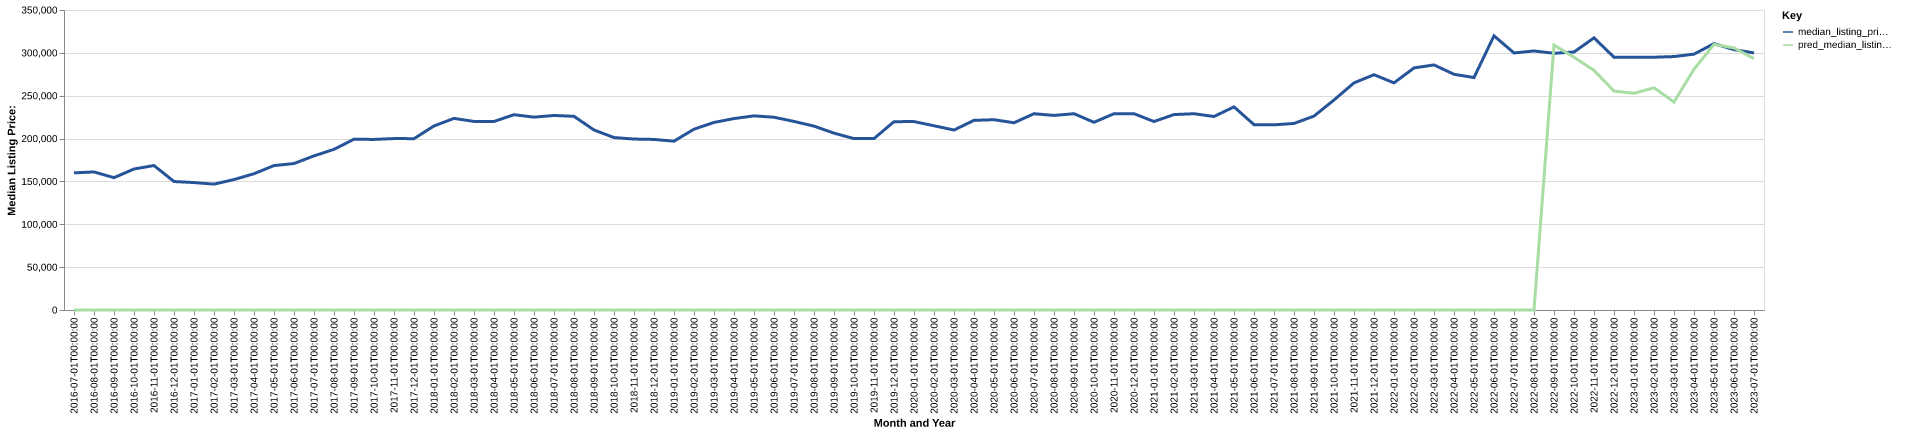

Source data for this figure (header and first rows):
date, time_idx, median_listing_price, thirty_year_interest_rate_five, month, county_name, active_listing_count, median_days_on_market, pred_median_listing_price, month_year
2016-07-01, 0, 160000, 3.72, 7, Palatka, FL, 432.0, 98.0, 0, Jul-2016
2016-08-01, 1, 161075, 3.73, 8, Palatka, FL, 443.0, 101.0, 0, Aug-2016
2016-09-01, 2, 154400, 3.66, 9, Palatka, FL, 436.0, 103.0, 0, Sep-2016
2016-10-01, 3, 164500, 3.64, 10, Palatka, FL, 409.0, 110.0, 0, Oct-2016
2016-11-01, 4, 168525, 3.66, 11, Palatka, FL, 375.0, 119.0, 0, Nov-2016
2016-12-01, 5, 149900, 3.48, 12, Palatka, FL, 363.0, 127.0, 0, Dec-2016
2017-01-01, 6, 148675, 3.45, 1, Palatka, FL, 342.0, 111.0, 0, Jan-2017
2017-02-01, 7, 146850, 3.5, 2, Palatka, FL, 334.0, 102.0, 0, Feb-2017
2017-03-01, 8, 152175, 3.52, 3, Palatka, FL, 333.0, 92.0, 0, Mar-2017
2017-04-01, 9, 159000, 4.03, 4, Palatka, FL, 340.0, 86.0, 0, Apr-2017
2017-05-01, 10, 168500, 4.32, 5, Palatka, FL, 330.0, 82.0, 0, May-2017
2017-06-01, 11, 170900, 4.2, 6, Palatka, FL, 329.0, 79.0, 0, Jun-2017
2017-07-01, 12, 179800, 4.19, 7, Palatka, FL, 333.0, 75.0, 0, Jul-2017
2017-08-01, 13, 187425, 4.3, 8, Palatka, FL, 332.0, 78.0, 0, Aug-2017
2017-09-01, 14, 199250, 4.1, 9, Palatka, FL, 309.0, 92.0, 0, Sep-2017
2017-10-01, 15, 199000, 4.05, 10, Palatka, FL, 309.0, 101.0, 0, Oct-2017
2017-11-01, 16, 200000, 3.94, 11, Palatka, FL, 312.0, 104.0, 0, Nov-2017
2017-12-01, 17, 199900, 4.03, 12, Palatka, FL, 310.0, 115.0, 0, Dec-2017
2018-01-01, 18, 214725, 3.93, 1, Palatka, FL, 292.0, 111.0, 0, Jan-2018
2018-02-01, 19, 223550, 3.83, 2, Palatka, FL, 287.0, 111.0, 0, Feb-2018
2018-03-01, 20, 220000, 3.94, 3, Palatka, FL, 303.0, 107.0, 0, Mar-2018
2018-04-01, 21, 219950, 3.95, 4, Palatka, FL, 305.0, 77.0, 0, Apr-2018
2018-05-01, 22, 227850, 3.99, 5, Palatka, FL, 285.0, 85.0, 0, May-2018
2018-06-01, 23, 225000, 4.15, 6, Palatka, FL, 278.0, 90.0, 0, Jun-2018
2018-07-01, 24, 226950, 4.4, 7, Palatka, FL, 268.0, 91.0, 0, Jul-2018
2018-08-01, 25, 225975, 4.46, 8, Palatka, FL, 258.0, 94.0, 0, Aug-2018
2018-09-01, 26, 210000, 4.58, 9, Palatka, FL, 269.0, 88.0, 0, Sep-2018
2018-10-01, 27, 201188, 4.66, 10, Palatka, FL, 278.0, 82.0, 0, Oct-2018
2018-11-01, 28, 199445, 4.62, 11, Palatka, FL, 286.0, 82.0, 0, Nov-2018
2018-12-01, 29, 199000, 4.54, 12, Palatka, FL, 279.0, 80.0, 0, Dec-2018
2019-01-01, 30, 196950, 4.6, 1, Palatka, FL, 269.0, 90.0, 0, Jan-2019
2019-02-01, 31, 210950, 4.72, 2, Palatka, FL, 271.0, 89.0, 0, Feb-2019
2019-03-01, 32, 218800, 4.9, 3, Palatka, FL, 271.0, 81.0, 0, Mar-2019
2019-04-01, 33, 223350, 4.94, 4, Palatka, FL, 270.0, 75.0, 0, Apr-2019
2019-05-01, 34, 226500, 4.75, 5, Palatka, FL, 260.0, 76.0, 0, May-2019
2019-06-01, 35, 224900, 4.51, 6, Palatka, FL, 254.0, 78.0, 0, Jun-2019
2019-07-01, 36, 220000, 4.41, 7, Palatka, FL, 277.0, 83.0, 0, Jul-2019
2019-08-01, 37, 214532, 4.41, 8, Palatka, FL, 283.0, 80.0, 0, Aug-2019
2019-09-01, 38, 206329, 4.2, 9, Palatka, FL, 287.0, 79.0, 0, Sep-2019
2019-10-01, 39, 199950, 4.14, 10, Palatka, FL, 287.0, 79.0, 0, Oct-2019
2019-11-01, 40, 200000, 3.84, 11, Palatka, FL, 263.0, 93.0, 0, Nov-2019
2019-12-01, 41, 219725, 3.81, 12, Palatka, FL, 269.0, 95.0, 0, Dec-2019
2020-01-01, 42, 219825, 3.75, 1, Palatka, FL, 275.0, 101.0, 0, Jan-2020
2020-02-01, 43, 214950, 3.73, 2, Palatka, FL, 283.0, 94.0, 0, Feb-2020
2020-03-01, 44, 209975, 3.78, 3, Palatka, FL, 250.0, 93.0, 0, Mar-2020
2020-04-01, 45, 221250, 3.75, 4, Palatka, FL, 229.0, 96.0, 0, Apr-2020
2020-05-01, 46, 222000, 3.74, 5, Palatka, FL, 199.0, 104.0, 0, May-2020
2020-06-01, 47, 218450, 3.72, 6, Palatka, FL, 178.0, 96.0, 0, Jun-2020
2020-07-01, 48, 229000, 3.49, 7, Palatka, FL, 191.0, 70.0, 0, Jul-2020
2020-08-01, 49, 227000, 3.65, 8, Palatka, FL, 184.0, 65.0, 0, Aug-2020
2020-09-01, 50, 229000, 3.33, 9, Palatka, FL, 169.0, 85.0, 0, Sep-2020
2020-10-01, 51, 219000, 3.28, 10, Palatka, FL, 176.0, 89.0, 0, Oct-2020
2020-11-01, 52, 229000, 3.21, 11, Palatka, FL, 154.0, 97.0, 0, Nov-2020
2020-12-01, 53, 229000, 3.07, 12, Palatka, FL, 155.0, 81.0, 0, Dec-2020
2021-01-01, 54, 219900, 2.99, 1, Palatka, FL, 141.0, 88.0, 0, Jan-2021
2021-02-01, 55, 228000, 2.93, 2, Palatka, FL, 141.0, 70.0, 0, Feb-2021
2021-03-01, 56, 229000, 2.88, 3, Palatka, FL, 138.0, 78.0, 0, Mar-2021
2021-04-01, 57, 225750, 2.84, 4, Palatka, FL, 106.0, 51.0, 0, Apr-2021
2021-05-01, 58, 236998, 2.71, 5, Palatka, FL, 107.0, 43.0, 0, May-2021
2021-06-01, 59, 216248, 2.79, 6, Palatka, FL, 130.0, 40.0, 0, Jun-2021
... 25 more rows
